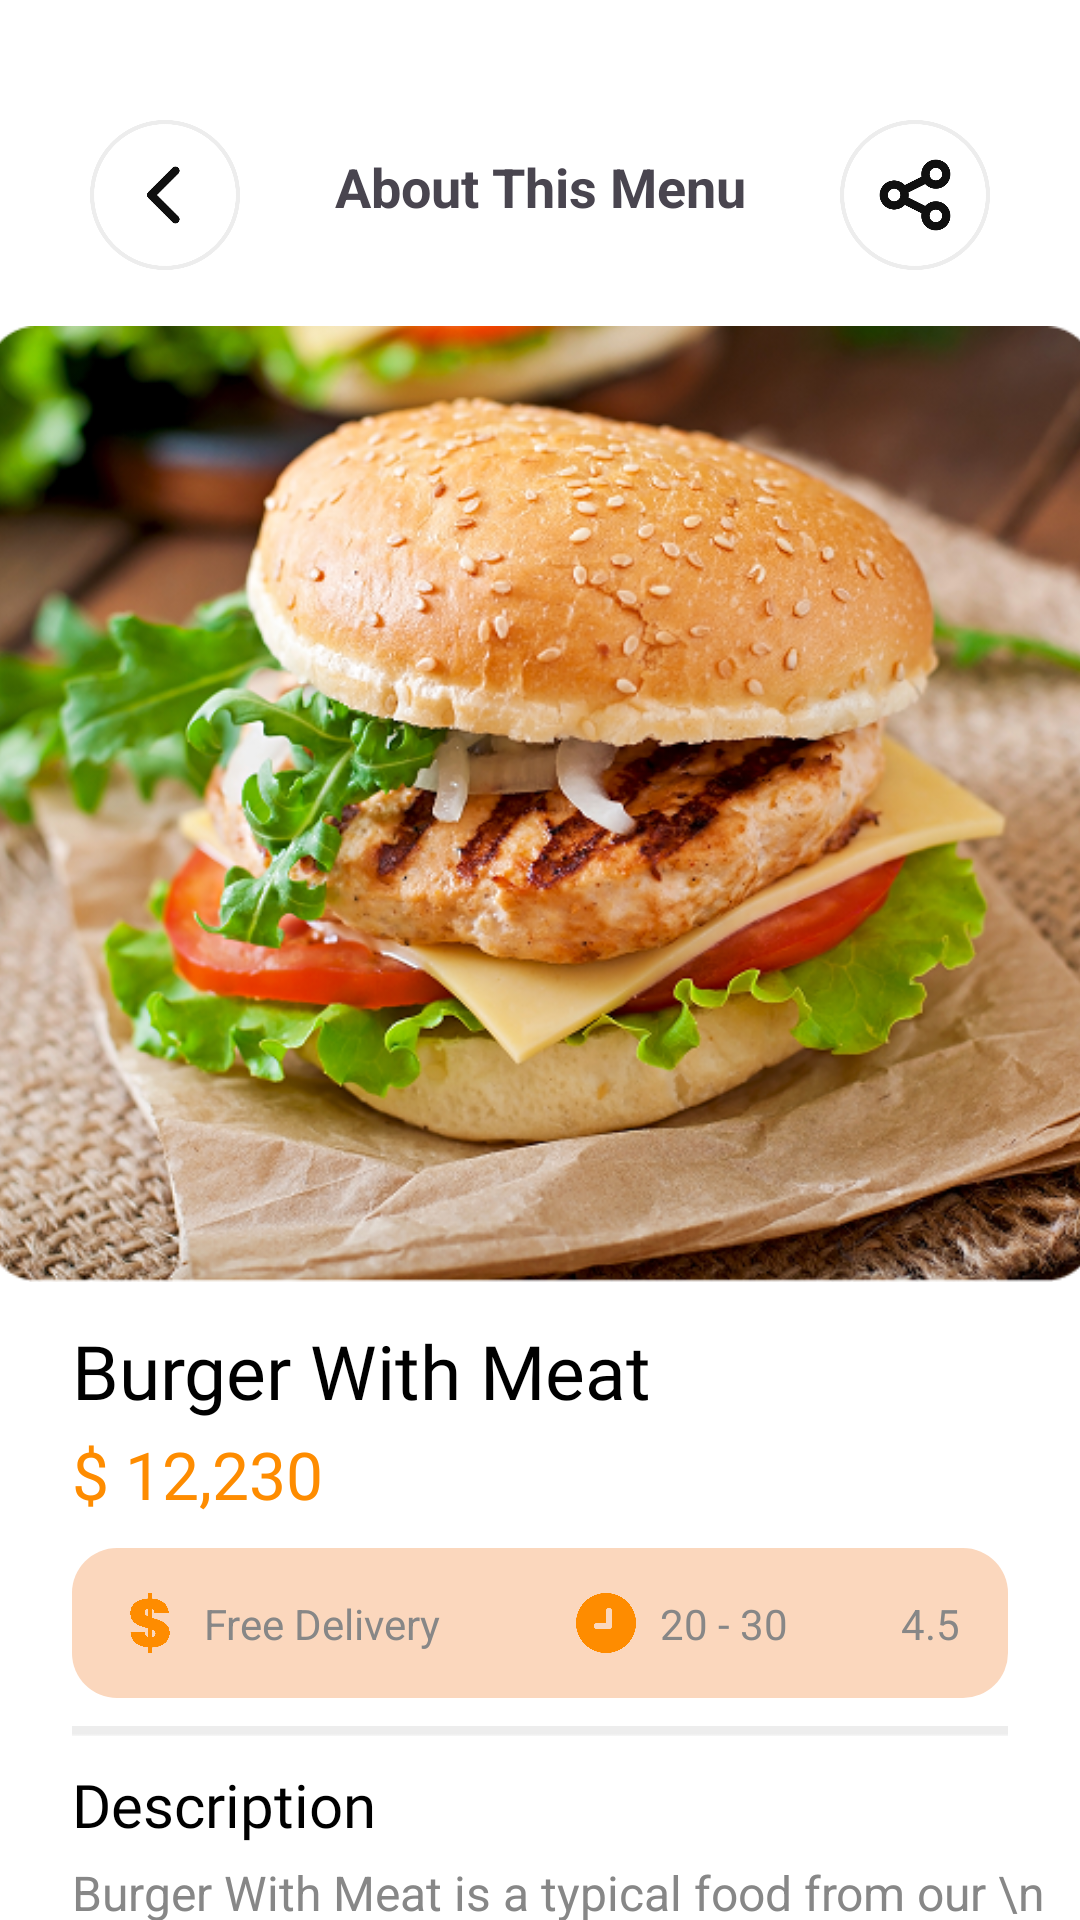

Reconstruct the res/layout file that produces this screen, plus the resources it refers to.
<!-- AndroidManifest.xml: application theme Theme.AiFoodDelivery -->
<!-- res/layout/fragment_about_this_menu.xml -->
<?xml version="1.0" encoding="utf-8"?>
<androidx.constraintlayout.widget.ConstraintLayout xmlns:android="http://schemas.android.com/apk/res/android"
    xmlns:app="http://schemas.android.com/apk/res-auto"
    xmlns:tools="http://schemas.android.com/tools"
    android:layout_width="match_parent"
    android:layout_height="match_parent"
    android:background="@color/white"
    tools:context=".Fragment.AboutThisMenuFragment">

    <ImageView
        android:id="@+id/iconBackIV"
        android:layout_width="50dp"
        android:layout_height="50dp"
        android:layout_marginStart="30dp"
        android:layout_marginTop="40dp"
        android:src="@drawable/icon_back"
        app:layout_constraintStart_toStartOf="parent"
        app:layout_constraintTop_toTopOf="parent" />

    <TextView
        android:id="@+id/textView8"
        android:layout_width="wrap_content"
        android:layout_height="wrap_content"
        android:layout_marginTop="50dp"
        android:text="About This Menu"
        android:textSize="18sp"
        android:textStyle="bold"
        app:layout_constraintEnd_toStartOf="@+id/iconMenuIV"
        app:layout_constraintStart_toEndOf="@+id/iconBackIV"
        app:layout_constraintTop_toTopOf="parent" />

    <ImageView
        android:id="@+id/iconMenuIV"
        android:layout_width="50dp"
        android:layout_height="50dp"
        android:layout_marginTop="40dp"
        android:layout_marginEnd="30dp"
        android:src="@drawable/icon_menu"
        app:layout_constraintEnd_toEndOf="parent"
        app:layout_constraintTop_toTopOf="parent" />

    <ImageView
        android:id="@+id/imageView4"
        android:layout_width="370dp"
        android:layout_height="320dp"
        android:layout_marginTop="18dp"
        android:src="@drawable/image_burger"
        app:layout_constraintEnd_toEndOf="parent"
        app:layout_constraintStart_toStartOf="parent"
        app:layout_constraintTop_toBottomOf="@+id/iconBackIV" />

    <TextView
        android:id="@+id/titleTv1"
        android:layout_width="wrap_content"
        android:layout_height="wrap_content"
        android:layout_marginStart="24dp"
        android:layout_marginTop="12dp"
        android:fontFamily="@font/inter_semi_bold"
        android:text="Burger With Meat"
        android:textColor="@color/black"
        android:textSize="25sp"
        app:layout_constraintStart_toStartOf="parent"
        app:layout_constraintTop_toBottomOf="@+id/imageView4" />

    <TextView
        android:id="@+id/priceTv1"
        android:layout_width="wrap_content"
        android:layout_height="wrap_content"
        android:layout_marginStart="24dp"
        android:layout_marginTop="3dp"
        android:fontFamily="@font/inter_semi_bold"
        android:text="$ 12,230"
        android:textColor="#FE8C00"
        android:textSize="22sp"
        app:layout_constraintStart_toStartOf="parent"
        app:layout_constraintTop_toBottomOf="@+id/titleTv1" />

    <ImageView
        android:id="@+id/imageView10"
        android:layout_width="match_parent"
        android:layout_height="50dp"
        android:layout_marginStart="24dp"
        android:layout_marginTop="10dp"
        android:layout_marginEnd="24dp"
        android:background="@drawable/rectangle_about"
        app:layout_constraintEnd_toEndOf="parent"
        app:layout_constraintStart_toStartOf="parent"
        app:layout_constraintTop_toBottomOf="@+id/priceTv1" />

    <ImageView
        android:id="@+id/imageView11"
        android:layout_width="20dp"
        android:layout_height="20dp"
        android:layout_marginStart="16dp"
        android:src="@drawable/icon_free_delivery"
        app:layout_constraintBottom_toBottomOf="@+id/imageView10"
        app:layout_constraintStart_toStartOf="@+id/imageView10"
        app:layout_constraintTop_toTopOf="@+id/imageView10" />

    <TextView
        android:id="@+id/textView9"
        android:layout_width="wrap_content"
        android:layout_height="wrap_content"
        android:layout_marginStart="8dp"
        android:text="Free Delivery"
        android:textColor="#878787"
        app:layout_constraintBottom_toBottomOf="@+id/imageView10"
        app:layout_constraintStart_toEndOf="@+id/imageView11"
        app:layout_constraintTop_toTopOf="@+id/imageView10" />

    <ImageView
        android:id="@+id/imageView13"
        android:layout_width="20dp"
        android:layout_height="20dp"
        android:layout_marginStart="45dp"
        android:src="@drawable/icon_time"
        app:layout_constraintBottom_toBottomOf="@+id/imageView10"
        app:layout_constraintStart_toEndOf="@+id/textView9"
        app:layout_constraintTop_toTopOf="@+id/imageView10" />

    <TextView
        android:id="@+id/textView22"
        android:layout_width="wrap_content"
        android:layout_height="wrap_content"
        android:layout_marginStart="8dp"
        android:text="20 - 30"
        android:textColor="#878787"
        app:layout_constraintBottom_toBottomOf="@+id/imageView10"
        app:layout_constraintStart_toEndOf="@+id/imageView13"
        app:layout_constraintTop_toTopOf="@+id/imageView10" />

    <ImageView
        android:id="@+id/imageView16"
        android:layout_width="20dp"
        android:layout_height="20dp"
        android:layout_marginStart="45dp"
        android:src="@drawable/icon_rate"
        app:layout_constraintBottom_toBottomOf="@+id/imageView10"
        app:layout_constraintEnd_toStartOf="@+id/textView26"
        app:layout_constraintStart_toEndOf="@+id/textView22"
        app:layout_constraintTop_toTopOf="@+id/imageView10" />

    <TextView
        android:id="@+id/textView26"
        android:layout_width="wrap_content"
        android:layout_height="wrap_content"
        android:layout_marginEnd="16dp"
        android:text="4.5"
        android:textColor="#878787"
        app:layout_constraintBottom_toBottomOf="@+id/imageView10"
        app:layout_constraintEnd_toEndOf="@+id/imageView10"
        app:layout_constraintTop_toTopOf="@+id/imageView10" />

    <ImageView
        android:id="@+id/imageView12"
        android:layout_width="match_parent"
        android:layout_height="wrap_content"
        android:layout_marginStart="24dp"
        android:layout_marginTop="8dp"
        android:layout_marginEnd="24dp"
        android:src="@drawable/separator"
        app:layout_constraintEnd_toEndOf="parent"
        app:layout_constraintStart_toStartOf="parent"
        app:layout_constraintTop_toBottomOf="@+id/imageView10" />

    <TextView
        android:id="@+id/textView32"
        android:layout_width="wrap_content"
        android:layout_height="wrap_content"
        android:layout_marginStart="24dp"
        android:layout_marginTop="8dp"
        android:fontFamily="@font/inter_semi_bold"
        android:text="Description"
        android:textColor="@color/black"
        android:textSize="20sp"
        app:layout_constraintStart_toStartOf="parent"
        app:layout_constraintTop_toBottomOf="@+id/imageView12" />

    <TextView
        android:id="@+id/textView44"
        android:layout_width="wrap_content"
        android:layout_height="wrap_content"
        android:layout_marginStart="24dp"
        android:layout_marginTop="5dp"
        android:text="Burger With Meat is a typical food from our \n restaurant that is much in demand by many \n people, this is very recommended for you."
        android:textColor="#878787"
        android:textSize="16sp"
        app:layout_constraintStart_toStartOf="parent"
        app:layout_constraintTop_toBottomOf="@+id/textView32" />

    <TextView
        android:id="@+id/textView66"
        android:layout_width="wrap_content"
        android:layout_height="wrap_content"
        android:layout_marginStart="24dp"
        android:layout_marginTop="8dp"
        android:fontFamily="@font/inter_semi_bold"
        android:text="Recomended For You"
        android:textColor="@color/black"
        android:textSize="20sp"
        app:layout_constraintStart_toStartOf="parent"
        app:layout_constraintTop_toBottomOf="@+id/textView44" />

    <TextView
        android:id="@+id/textView88"
        android:layout_width="wrap_content"
        android:layout_height="wrap_content"
        android:layout_marginTop="8dp"
        android:layout_marginEnd="24dp"
        android:fontFamily="@font/inter_semi_bold"
        android:text="See All"
        android:textColor="#FE8C00"
        android:textSize="20sp"
        app:layout_constraintEnd_toEndOf="parent"
        app:layout_constraintTop_toBottomOf="@+id/textView44" />

    <ImageView
        android:id="@+id/imageView14"
        android:layout_width="50dp"
        android:layout_height="50dp"
        android:layout_marginStart="24dp"
        android:layout_marginTop="16dp"
        android:src="@drawable/icon_minus"
        app:layout_constraintStart_toStartOf="parent"
        app:layout_constraintTop_toBottomOf="@+id/textView66" />

    <TextView
        android:id="@+id/textView77"
        android:layout_width="wrap_content"
        android:layout_height="wrap_content"
        android:layout_marginStart="16dp"
        android:layout_marginTop="25dp"
        android:fontFamily="@font/inter_semi_bold"
        android:text="4"
        android:textColor="@color/black"
        android:textSize="20sp"
        app:layout_constraintStart_toEndOf="@+id/imageView14"
        app:layout_constraintTop_toBottomOf="@+id/textView66" />

    <ImageView
        android:id="@+id/imageView55"
        android:layout_width="50dp"
        android:layout_height="50dp"
        android:layout_marginStart="16dp"
        android:layout_marginTop="16dp"
        android:src="@drawable/icon_plus"
        app:layout_constraintStart_toEndOf="@+id/textView77"
        app:layout_constraintTop_toBottomOf="@+id/textView66" />

    <com.google.android.material.button.MaterialButton
        android:layout_width="200dp"
        android:layout_height="70dp"
        android:layout_marginTop="8dp"
        android:backgroundTint="#FE8C00"
        android:text="Add to Cart"
        android:textSize="17sp"
        app:icon="@drawable/icon_button"
        app:iconGravity="textStart"
        app:iconSize="23dp"
        app:layout_constraintEnd_toEndOf="parent"
        app:layout_constraintStart_toEndOf="@+id/imageView55"
        app:layout_constraintTop_toBottomOf="@+id/textView66" />

</androidx.constraintlayout.widget.ConstraintLayout>
<!-- resources referenced by this layout -->
<resources>
  <!-- drawable icon_back: png bitmap (drawable, 14360 bytes) -->
  <!-- drawable icon_button: png bitmap (drawable, 7688 bytes) -->
  <!-- drawable icon_free_delivery: png bitmap (drawable, 12812 bytes) -->
  <!-- drawable icon_menu: png bitmap (drawable, 18134 bytes) -->
  <!-- drawable icon_minus: png bitmap (drawable, 13205 bytes) -->
  <!-- drawable icon_plus: png bitmap (drawable, 13737 bytes) -->
  <!-- drawable icon_rate: png bitmap (drawable, 9356 bytes) -->
  <!-- drawable icon_time: png bitmap (drawable, 9321 bytes) -->
  <!-- drawable image_burger: png bitmap (drawable, 491460 bytes) -->
  <!-- drawable rectangle_about (drawable) -->
  <?xml version="1.0" encoding="utf-8"?>
  <shape xmlns:android="http://schemas.android.com/apk/res/android">
      <solid android:color="#fbd7bd" />
      <corners android:radius="15dp" />
  
  </shape>
  <!-- drawable separator: png bitmap (drawable, 188 bytes) -->
  <style name="Theme.AiFoodDelivery" parent="Base.Theme.AiFoodDelivery" />
  <style name="Base.Theme.AiFoodDelivery" parent="Theme.Material3.DayNight.NoActionBar">
          
          
      </style>
  <!-- not gathered from this repository: default colours our renderer supplied (Android Studio template values) -->
  <color name="black">#FF000000</color>
  <color name="white">#FFFFFFFF</color>
</resources>
